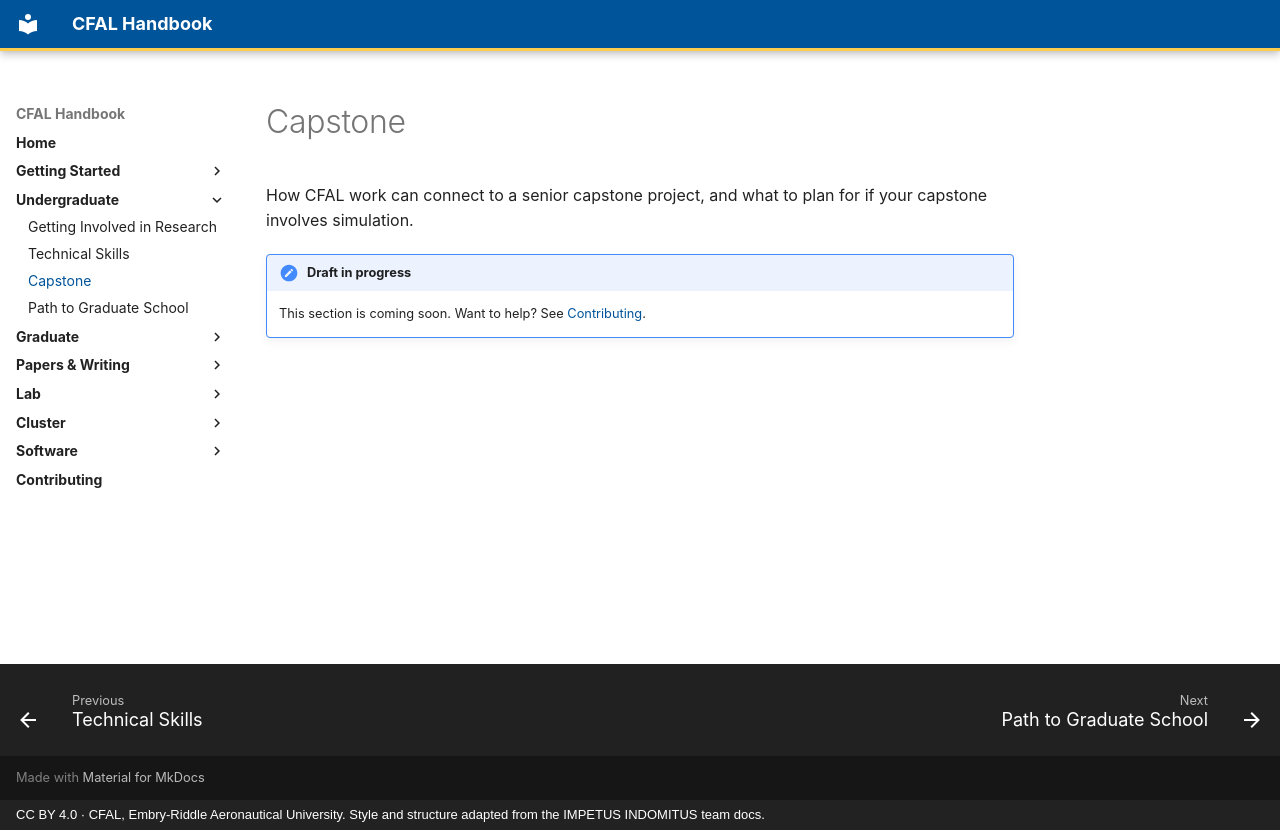

repository: jasiatico/CFAL-Documentation · page: undergraduate/capstone/index.html · generator: mkdocs · copyright: CC BY 4.0 · CFAL, Embry-Riddle Aeronautical University. Style and structure adapted from the IMPETUS INDOMITUS team docs.

# Capstone

How CFAL work can connect to a senior capstone project, and what to plan for if your capstone involves simulation.

!!! note "Draft in progress"
    This section is coming soon. Want to help? See [Contributing](../contributing.md).
